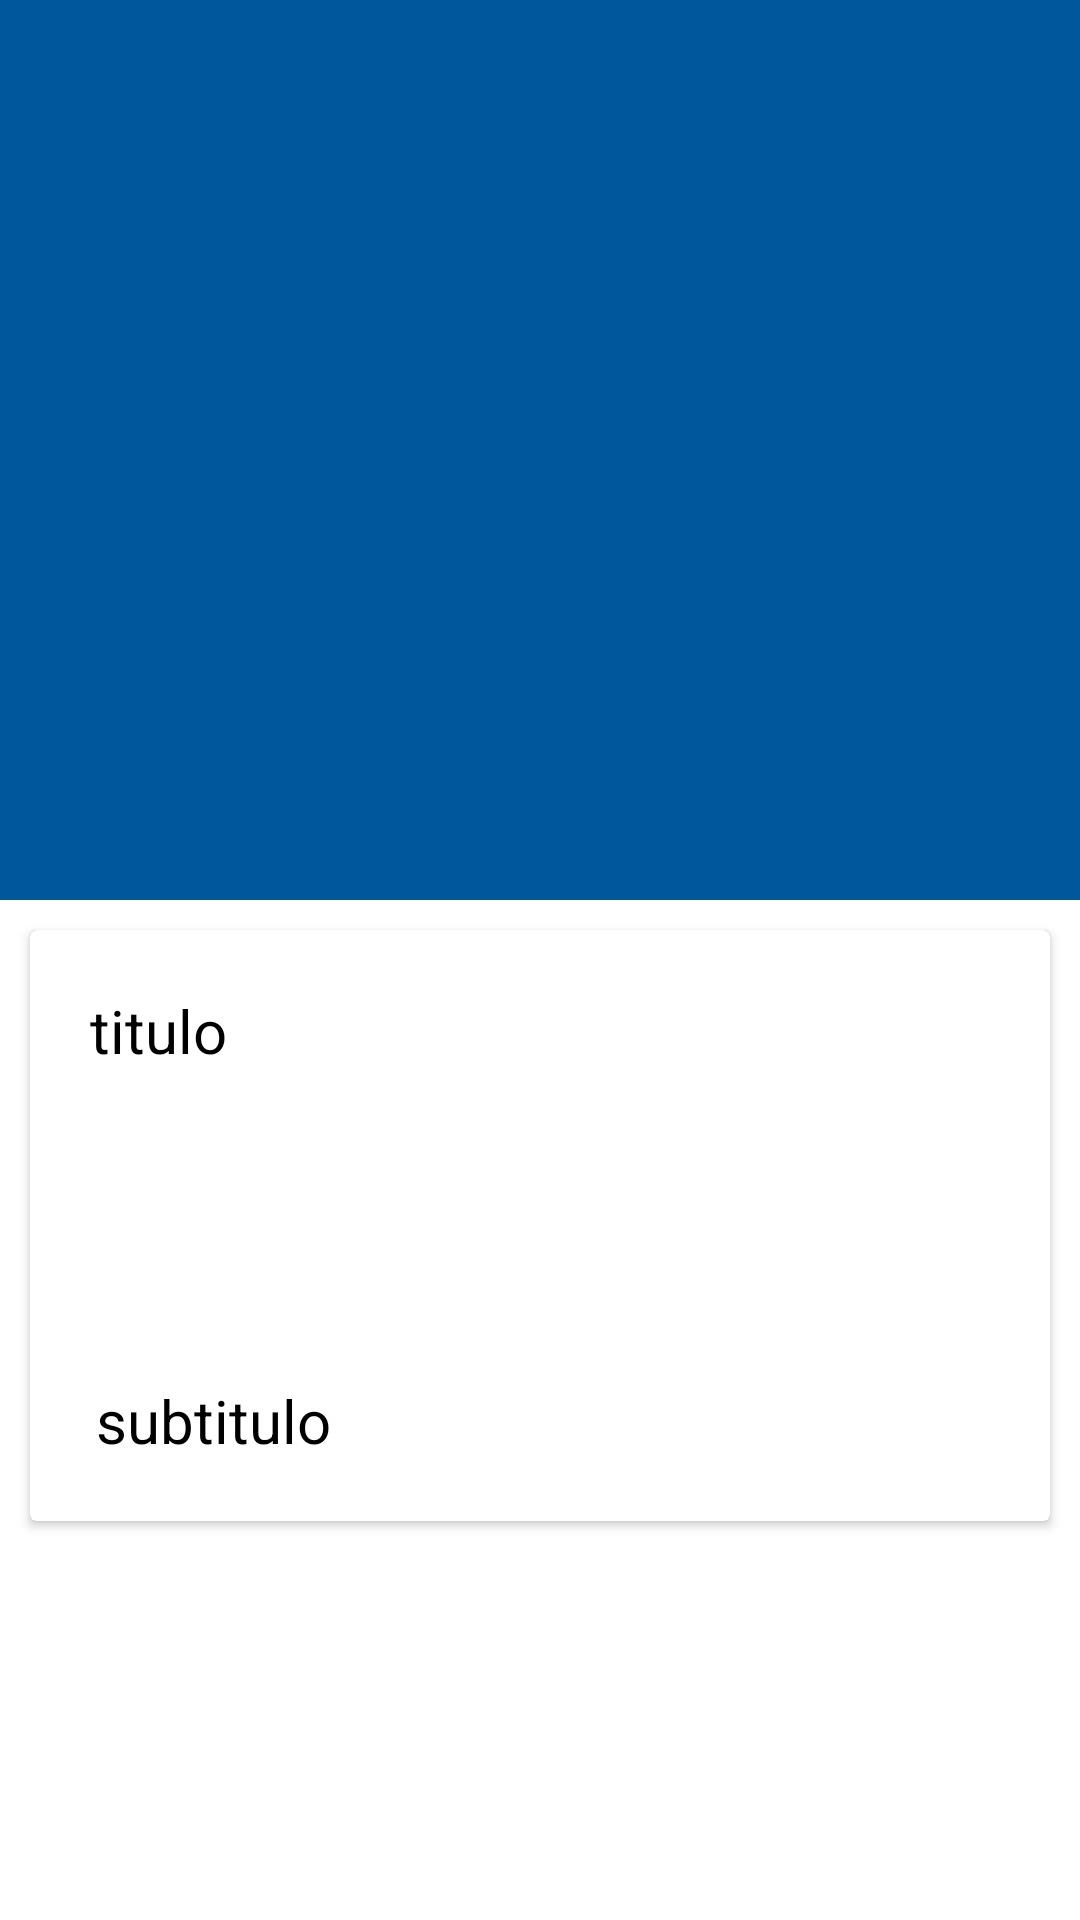

The Android layout XML behind this screen, and the referenced resources:
<!-- AndroidManifest.xml: application theme AppTheme -->
<!-- res/layout/activity_detail_activity_noticias.xml -->
<?xml version="1.0" encoding="utf-8"?>
<android.support.design.widget.CoordinatorLayout
    xmlns:android="http://schemas.android.com/apk/res/android"
    xmlns:app="http://schemas.android.com/apk/res-auto"
    android:layout_width="match_parent"
    android:layout_height="match_parent"
    android:background="@android:color/background_light"
    android:id="@+id/CordenaLayout"
    android:fitsSystemWindows="true">

    <android.support.design.widget.AppBarLayout
        android:id="@+id/main.appbar"
        android:layout_width="match_parent"
        android:layout_height="300dp"
        android:theme="@style/ThemeOverlay.AppCompat.Dark.ActionBar"
        android:fitsSystemWindows="true"
        >
        <android.support.design.widget.CollapsingToolbarLayout
            android:id="@+id/main.collapsing"
            android:layout_width="match_parent"
            android:layout_height="match_parent"
            app:layout_scrollFlags="scroll|exitUntilCollapsed"
            android:fitsSystemWindows="true"
            app:contentScrim="?attr/colorPrimary"
            app:expandedTitleMarginStart="48dp"
            app:expandedTitleMarginEnd="64dp"
            >


            <ImageView
                android:layout_width="match_parent"
                android:layout_height="match_parent"
                android:fitsSystemWindows="true"
                android:id="@+id/detalheImagem"
                android:scaleType="centerCrop"
                android:padding="30dp"
                app:layout_collapseMode="parallax" />


            
                
                
                
                
                
                
                
                
                
                


            
            <android.support.v7.widget.Toolbar xmlns:android="http://schemas.android.com/apk/res/android"
                android:id="@+id/detalhesToolbar"
                android:layout_width="match_parent"
                android:layout_height="?attr/actionBarSize"
                xmlns:app="http://schemas.android.com/apk/res-auto"
                style="@style/MyToolbarNoticias"
                app:theme="@style/ThemeOverlay.AppCompat.Dark.ActionBar"
                app:popupTheme="@style/ThemeOverlay.AppCompat.Light"
                app:layout_collapseMode="pin"
                android:title="@string/acessar"
                />
        </android.support.design.widget.CollapsingToolbarLayout>
    </android.support.design.widget.AppBarLayout>




    <android.support.v4.widget.NestedScrollView
        android:layout_width="match_parent"
        android:layout_height="match_parent"
        app:layout_behavior="@string/appbar_scrolling_view_behavior">

<android.support.v7.widget.CardView

    android:orientation="horizontal" android:layout_width="match_parent"
    xmlns:card_view="http://schemas.android.com/apk/res-auto"
    android:layout_margin="10dp"
    card_view:cardElevation="2dp"
    android:layout_height="match_parent"
    android:id="@+id/Recycler_CardView"
    android:background="#ffffff">

    <RelativeLayout
        android:id="@+id/Recycler_RelativeLayout"
        android:layout_width="match_parent"
        android:layout_height="match_parent"
        android:background="#ffffff">

        <LinearLayout
            android:id="@+id/linear1"
            android:layout_width="match_parent"
            android:layout_height="match_parent"
            android:paddingBottom="10dp">


            <TextView
                android:layout_width="wrap_content"
                android:layout_height="wrap_content"
                android:text="titulo"
                android:id="@+id/detalheTitulo"
                android:textColor="#000000"
                android:layout_alignParentLeft="true"
                android:layout_alignParentStart="true"
                android:textSize="20dp"
                android:layout_marginLeft="20dp"
                android:layout_marginRight="10dp"
                android:layout_marginTop="20dp"
                android:layout_marginBottom="20dp"></TextView>

        </LinearLayout>





        <LinearLayout
            android:id="@+id/linear2"
            android:layout_width="match_parent"
            android:layout_height="match_parent"
            android:layout_alignWithParentIfMissing="false"
            android:layout_alignParentBottom="true"
            android:layout_alignParentStart="true"
            android:layout_marginBottom="130dp">


            <TextView
                android:layout_width="match_parent"
                android:layout_height="wrap_content"
                android:text="subtitulo"
                android:textColor="#000000"
                android:layout_below="@+id/detalheTitulo"
                android:id="@+id/detalheDescricao"
                android:padding="20dp"
                android:textSize="20dp"
                android:layout_marginLeft="2dp" />


        </LinearLayout>



</RelativeLayout>


</android.support.v7.widget.CardView>







    </android.support.v4.widget.NestedScrollView>


    
        
        
        
        
        

</android.support.design.widget.CoordinatorLayout>
<!-- resources referenced by this layout -->
<resources>
  <string name="acessar">Acessar</string>
  <style name="MyToolbarContatos">
          <item name="theme">@style/ThemeOverlay.AppCompat.Dark</item>
          <item name="navigationIcon">@drawable/ic_arrow_back_white_36dp</item>
          <item name="android:background">?colorPrimary</item>
          <item name="android:elevation">4dp</item>
      </style>
  <style name="MyToolbarNoticias">
          <item name="theme">@style/ThemeOverlay.AppCompat.Dark</item>
          <item name="navigationIcon">@drawable/ic_arrow_back_white_36dp</item>
          
          <item name="android:elevation">4dp</item>
      </style>
  <style name="ToolbarTextAppearance.Title">
          <item name="android:textSize">20sp</item>
      </style>
  <style name="AppTheme" parent="Theme.AppCompat.NoActionBar">
          
          <item name="colorPrimary">@color/colorPrimary</item>
          <item name="colorPrimaryDark">@color/colorPrimary</item>
          <item name="colorAccent">@color/colorPrimary</item>
          
          
  
      </style>
  <color name="colorPrimary">#01579b</color>
</resources>
